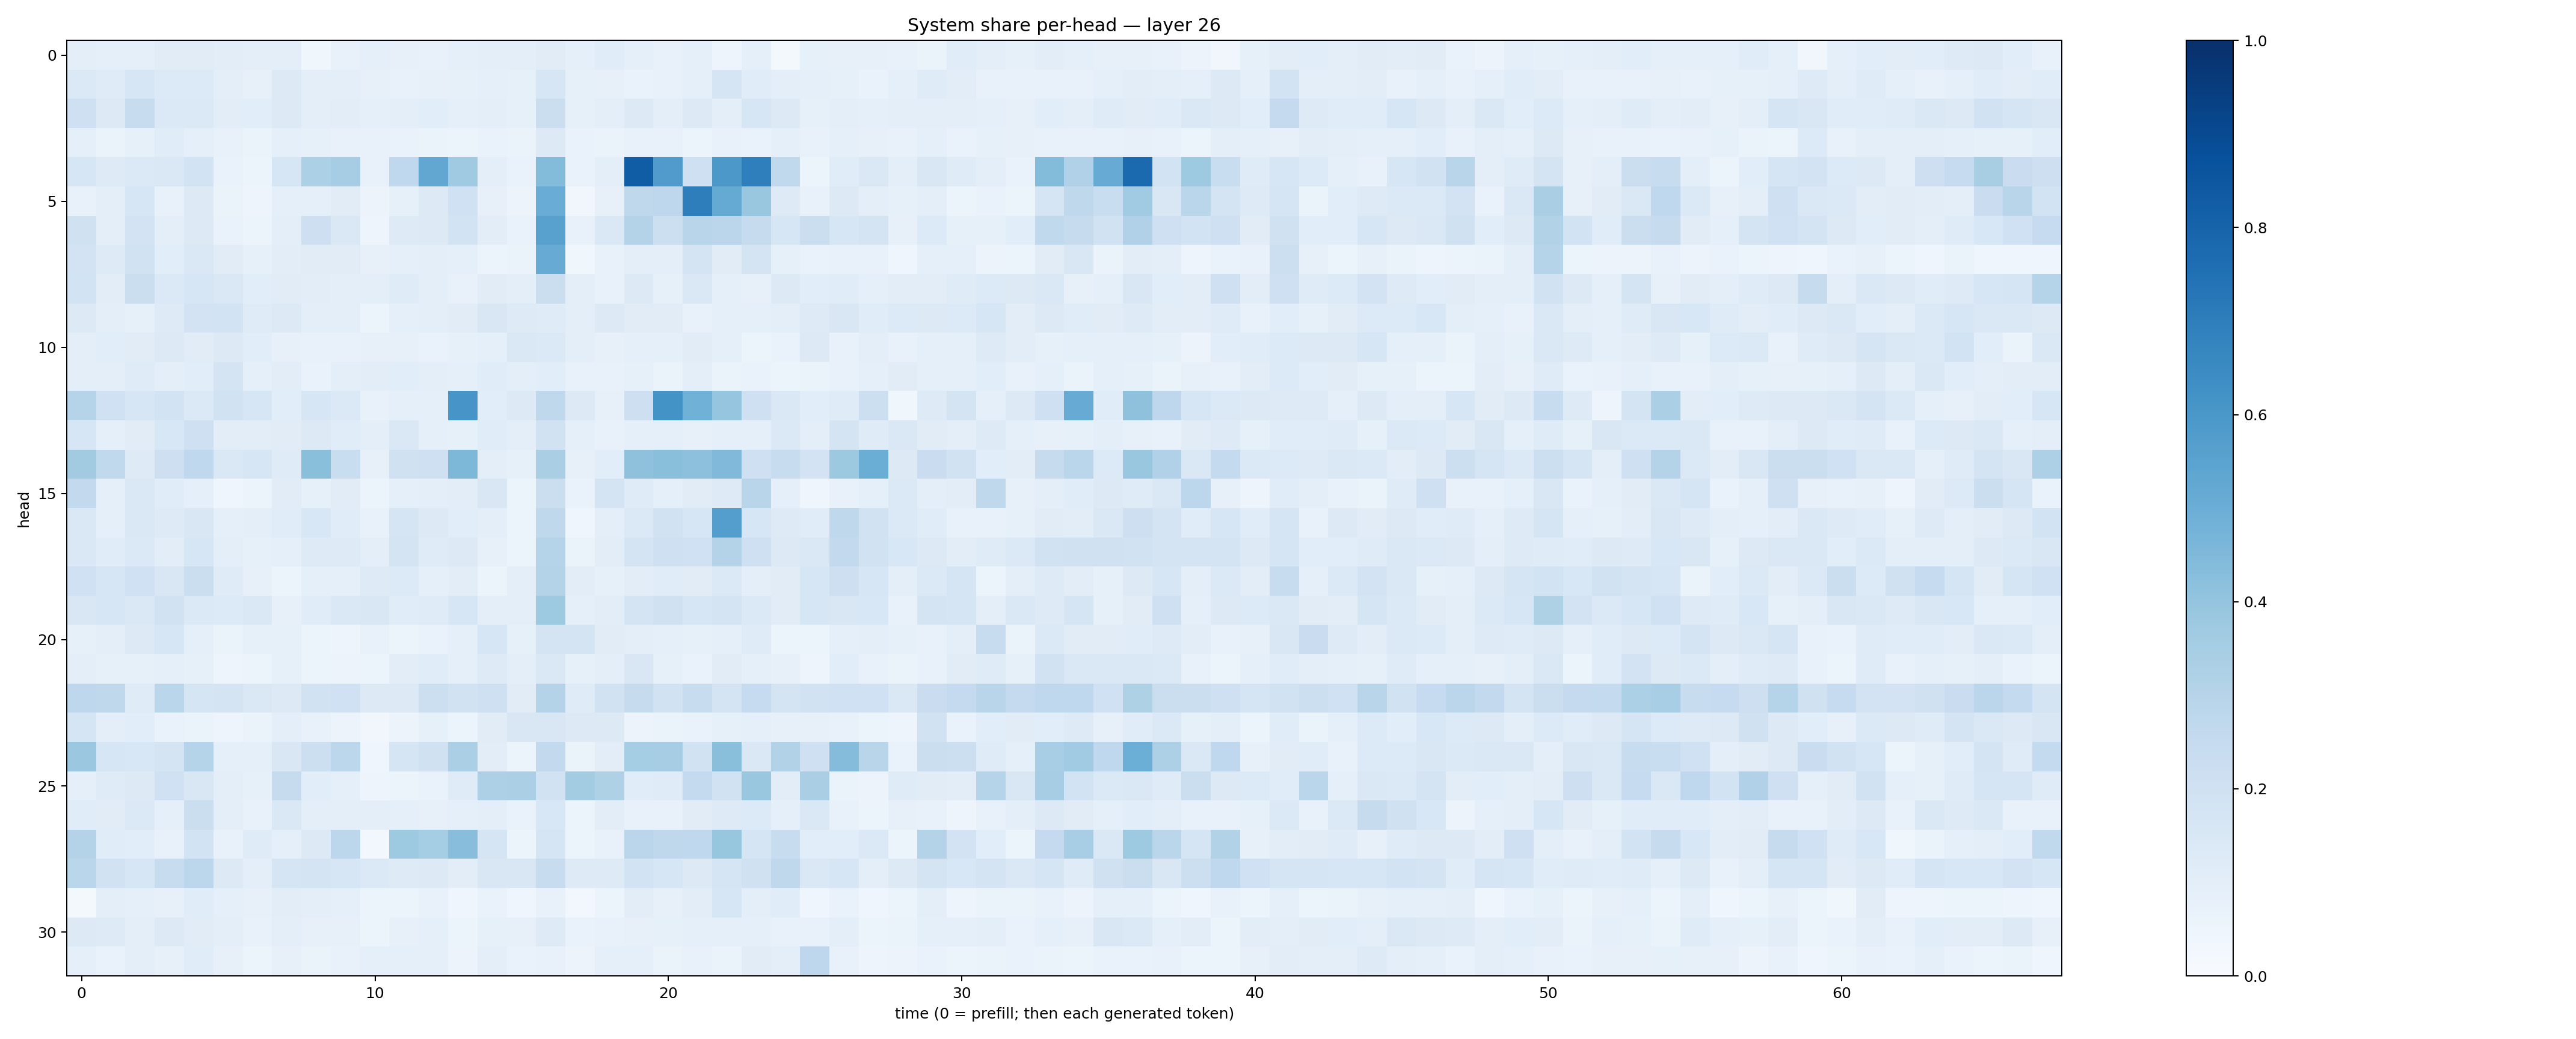

The file beside this chart, header and first rows:
0.10060264, 0.092938446, 0.09035507, 0.11120901, 0.109536566, 0.10443153, 0.09632332, 0.099368446, 0.035892572, 0.07571033, 0.09229017, 0.08063806, 0.07189431, 0.086877815, 0.0973817, 0.09592192, 0.11127002, 0.09067355, 0.113850825, 0.09048179, 0.071884826, 0.087965414, 0.049137026, 0.08987307
0.1399, 0.1193, 0.164, 0.1346, 0.1357, 0.09551, 0.07957, 0.1258, 0.09929, 0.1001, 0.07828, 0.07132, 0.07928, 0.08578, 0.0909, 0.08272, 0.1585, 0.08298, 0.07928, 0.06677, 0.07424, 0.09199, 0.1649, 0.1147
0.2044, 0.1308, 0.2384, 0.1398, 0.1371, 0.1053, 0.1085, 0.1281, 0.1002, 0.1038, 0.08712, 0.09854, 0.1086, 0.0883, 0.1007, 0.08493, 0.2215, 0.08328, 0.09716, 0.1281, 0.09782, 0.128, 0.09862, 0.1594
0.08723, 0.06338, 0.08249, 0.1152, 0.0909, 0.07419, 0.06545, 0.08636, 0.08393, 0.07683, 0.07418, 0.06944, 0.06271, 0.06138, 0.06881, 0.06352, 0.1255, 0.0691, 0.06436, 0.07637, 0.07035, 0.05448, 0.07797, 0.06918
0.1601, 0.1241, 0.1378, 0.1476, 0.1857, 0.06921, 0.05896, 0.1597, 0.3294, 0.3493, 0.07707, 0.2667, 0.5307, 0.3677, 0.09738, 0.06728, 0.4382, 0.06656, 0.0975, 0.8266, 0.5797, 0.2035, 0.5972, 0.6934
0.07451, 0.09687, 0.1615, 0.07653, 0.128, 0.06273, 0.04897, 0.09074, 0.09348, 0.1111, 0.05717, 0.08397, 0.1313, 0.2026, 0.08057, 0.05599, 0.504, 0.03432, 0.07904, 0.2711, 0.2771, 0.6976, 0.5162, 0.3838
0.198, 0.09606, 0.182, 0.09479, 0.1308, 0.06913, 0.05462, 0.09784, 0.214, 0.1457, 0.04869, 0.1242, 0.1311, 0.1875, 0.105, 0.06844, 0.5576, 0.07224, 0.1471, 0.3047, 0.218, 0.2928, 0.2822, 0.2444
0.1814, 0.1212, 0.1891, 0.1072, 0.1406, 0.1129, 0.08383, 0.1034, 0.1107, 0.1128, 0.08176, 0.09147, 0.09631, 0.08626, 0.06208, 0.06621, 0.5106, 0.03801, 0.07039, 0.1002, 0.09381, 0.1795, 0.11, 0.1723
0.1858, 0.1032, 0.2198, 0.1373, 0.1564, 0.1483, 0.1092, 0.1113, 0.1054, 0.1006, 0.09943, 0.1177, 0.09729, 0.07126, 0.11, 0.1005, 0.2251, 0.09726, 0.07446, 0.1284, 0.08263, 0.1457, 0.08791, 0.08098
0.1282, 0.09484, 0.08575, 0.1213, 0.18, 0.1837, 0.1211, 0.1255, 0.09787, 0.09731, 0.06043, 0.09373, 0.1012, 0.1095, 0.1501, 0.1225, 0.1176, 0.09531, 0.1259, 0.1128, 0.1125, 0.07283, 0.08684, 0.09261
0.09707, 0.1082, 0.1114, 0.1305, 0.1118, 0.1271, 0.1079, 0.07956, 0.07682, 0.07136, 0.0789, 0.08022, 0.06982, 0.08531, 0.08871, 0.142, 0.1405, 0.1013, 0.08176, 0.08717, 0.08874, 0.1115, 0.09117, 0.06177
0.0971, 0.09646, 0.1193, 0.101, 0.1091, 0.1787, 0.08966, 0.1031, 0.06687, 0.09379, 0.1042, 0.1065, 0.09633, 0.08703, 0.1171, 0.09392, 0.1073, 0.07778, 0.07604, 0.0834, 0.06457, 0.1006, 0.06492, 0.06912
0.2991, 0.2003, 0.1567, 0.1851, 0.1382, 0.1896, 0.164, 0.1058, 0.164, 0.1404, 0.07337, 0.09048, 0.087, 0.6082, 0.1089, 0.1308, 0.2727, 0.1276, 0.08051, 0.2145, 0.6194, 0.4845, 0.3963, 0.2094
0.1589, 0.09338, 0.1132, 0.1532, 0.2067, 0.1022, 0.1022, 0.1096, 0.125, 0.1164, 0.09483, 0.1423, 0.08729, 0.08298, 0.1154, 0.1006, 0.1884, 0.08952, 0.07766, 0.08644, 0.0926, 0.08052, 0.09346, 0.0915
0.3596, 0.2649, 0.1239, 0.2139, 0.2669, 0.1407, 0.1586, 0.1189, 0.4235, 0.2343, 0.08197, 0.1961, 0.2086, 0.4559, 0.09585, 0.08315, 0.3393, 0.08102, 0.106, 0.4102, 0.4227, 0.4166, 0.4465, 0.2089
0.2578, 0.09114, 0.1424, 0.1141, 0.09135, 0.04672, 0.06201, 0.1123, 0.08461, 0.1103, 0.05367, 0.08813, 0.1007, 0.105, 0.151, 0.0607, 0.2231, 0.06712, 0.1748, 0.1203, 0.08792, 0.1103, 0.1249, 0.2912
0.1456, 0.08792, 0.1438, 0.1216, 0.1499, 0.09023, 0.1011, 0.1136, 0.1541, 0.1154, 0.07737, 0.1673, 0.126, 0.1057, 0.09758, 0.05458, 0.2696, 0.04579, 0.09921, 0.138, 0.1921, 0.1592, 0.5694, 0.1622
0.1428, 0.1155, 0.1383, 0.103, 0.1577, 0.09818, 0.08313, 0.09184, 0.1225, 0.1217, 0.098, 0.1767, 0.1191, 0.1254, 0.07826, 0.06058, 0.297, 0.06382, 0.1016, 0.1749, 0.208, 0.2008, 0.3071, 0.2109
0.2009, 0.1593, 0.2018, 0.1511, 0.2246, 0.1189, 0.07951, 0.05306, 0.09104, 0.09028, 0.1228, 0.1352, 0.09025, 0.1024, 0.05222, 0.09936, 0.3076, 0.1043, 0.08262, 0.1053, 0.1142, 0.1112, 0.1389, 0.09443
0.1501, 0.1577, 0.1479, 0.1925, 0.1377, 0.1333, 0.1429, 0.07999, 0.1143, 0.1482, 0.15, 0.1157, 0.1194, 0.1601, 0.1004, 0.1006, 0.3725, 0.08802, 0.1049, 0.1752, 0.1959, 0.1579, 0.172, 0.1369
0.08395, 0.09557, 0.1307, 0.1638, 0.09156, 0.06485, 0.08468, 0.08236, 0.06195, 0.04955, 0.07447, 0.05917, 0.06734, 0.09345, 0.1619, 0.08509, 0.1751, 0.1768, 0.1097, 0.09388, 0.0901, 0.08466, 0.09154, 0.1178
0.0946, 0.08306, 0.08442, 0.08892, 0.08254, 0.04966, 0.06169, 0.08573, 0.05388, 0.05505, 0.06148, 0.1046, 0.1172, 0.08833, 0.1213, 0.09412, 0.1419, 0.08509, 0.09855, 0.1494, 0.08361, 0.06951, 0.1112, 0.09345
0.2761, 0.2719, 0.118, 0.2888, 0.1696, 0.1775, 0.143, 0.1328, 0.1919, 0.2027, 0.1275, 0.1318, 0.2166, 0.1953, 0.2107, 0.1131, 0.3055, 0.1182, 0.1912, 0.2444, 0.1947, 0.2416, 0.1733, 0.2471
0.1689, 0.09988, 0.1073, 0.06759, 0.06565, 0.04991, 0.06424, 0.1006, 0.07104, 0.05765, 0.03331, 0.05846, 0.08255, 0.06117, 0.1103, 0.1519, 0.1508, 0.1275, 0.1254, 0.05509, 0.06468, 0.06838, 0.08206, 0.08688
0.379, 0.164, 0.1525, 0.1783, 0.297, 0.08811, 0.09131, 0.1497, 0.2163, 0.2804, 0.04159, 0.1645, 0.1959, 0.3329, 0.1034, 0.06246, 0.2581, 0.06412, 0.102, 0.3516, 0.3508, 0.1886, 0.4241, 0.1452
0.09323, 0.1203, 0.1271, 0.2026, 0.1489, 0.09414, 0.08434, 0.245, 0.1072, 0.08604, 0.04972, 0.05413, 0.06813, 0.12, 0.325, 0.333, 0.19, 0.3562, 0.3233, 0.1167, 0.1188, 0.2572, 0.1937, 0.3843
0.1152, 0.1103, 0.1383, 0.08705, 0.2264, 0.09627, 0.07306, 0.1449, 0.09678, 0.09538, 0.1007, 0.08847, 0.08003, 0.0888, 0.1005, 0.06944, 0.156, 0.06008, 0.1034, 0.07223, 0.07118, 0.1122, 0.1234, 0.1348
0.3071, 0.1134, 0.1068, 0.0768, 0.1842, 0.07379, 0.1176, 0.09375, 0.1305, 0.278, 0.02631, 0.374, 0.3538, 0.4289, 0.1686, 0.06239, 0.1687, 0.05897, 0.0737, 0.283, 0.2712, 0.2662, 0.3926, 0.1676
0.2855, 0.1921, 0.1585, 0.235, 0.2797, 0.1266, 0.09514, 0.1657, 0.1758, 0.1583, 0.138, 0.1233, 0.1259, 0.1023, 0.1495, 0.1509, 0.2398, 0.1241, 0.1241, 0.1857, 0.1564, 0.1299, 0.1669, 0.1986
0.01983, 0.09392, 0.08789, 0.08105, 0.1164, 0.09156, 0.08005, 0.1025, 0.09752, 0.09114, 0.05147, 0.05106, 0.07767, 0.04213, 0.06966, 0.04042, 0.0767, 0.02773, 0.0619, 0.104, 0.07848, 0.103, 0.163, 0.101
0.1258, 0.1229, 0.09723, 0.126, 0.1109, 0.09618, 0.0722, 0.0951, 0.07963, 0.07921, 0.05864, 0.08089, 0.09193, 0.05872, 0.08224, 0.08055, 0.1241, 0.06796, 0.0739, 0.08156, 0.08427, 0.08653, 0.0912, 0.09123
0.09059, 0.06922, 0.09719, 0.08189, 0.1136, 0.08108, 0.05165, 0.08198, 0.06338, 0.07764, 0.08623, 0.09122, 0.0933, 0.05829, 0.09756, 0.06928, 0.07795, 0.05612, 0.09021, 0.08648, 0.06462, 0.07394, 0.06448, 0.1106
